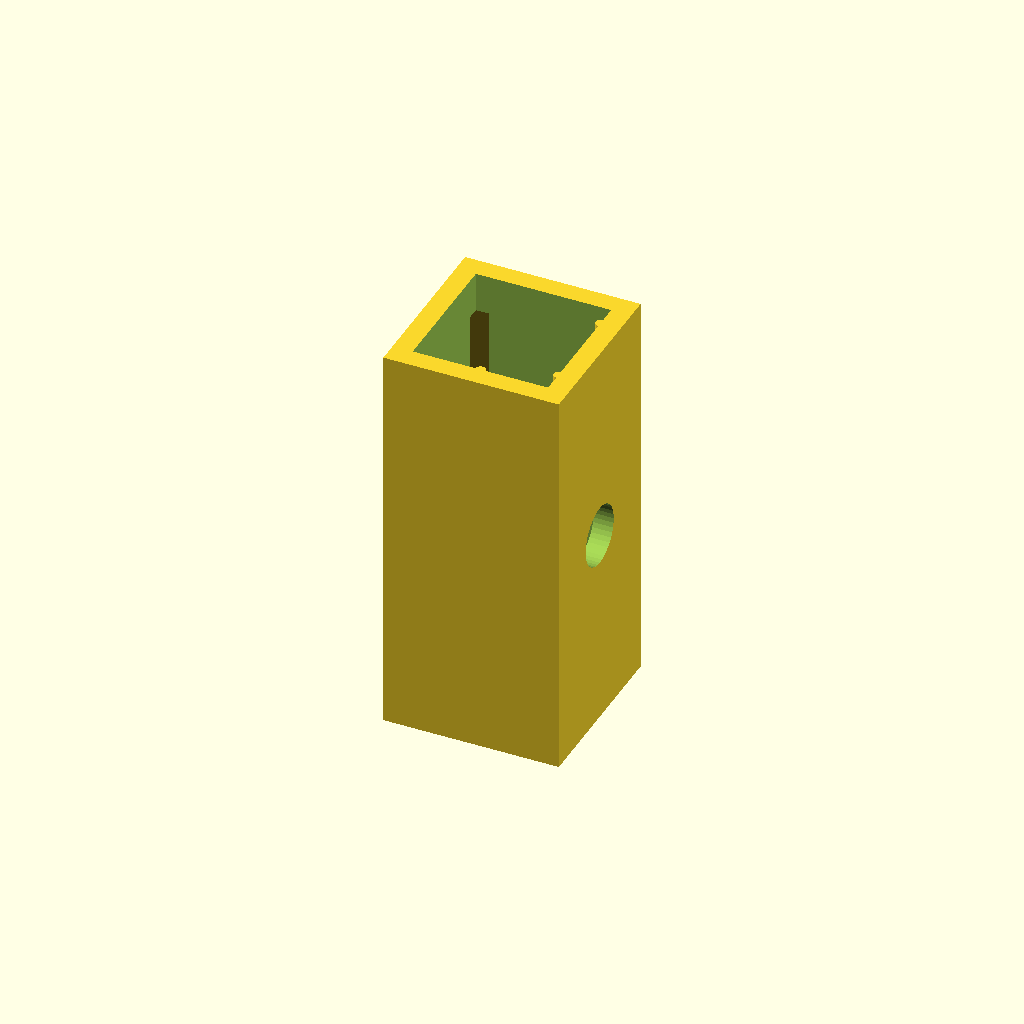
Cell 1: rendered with the file's own defaults.
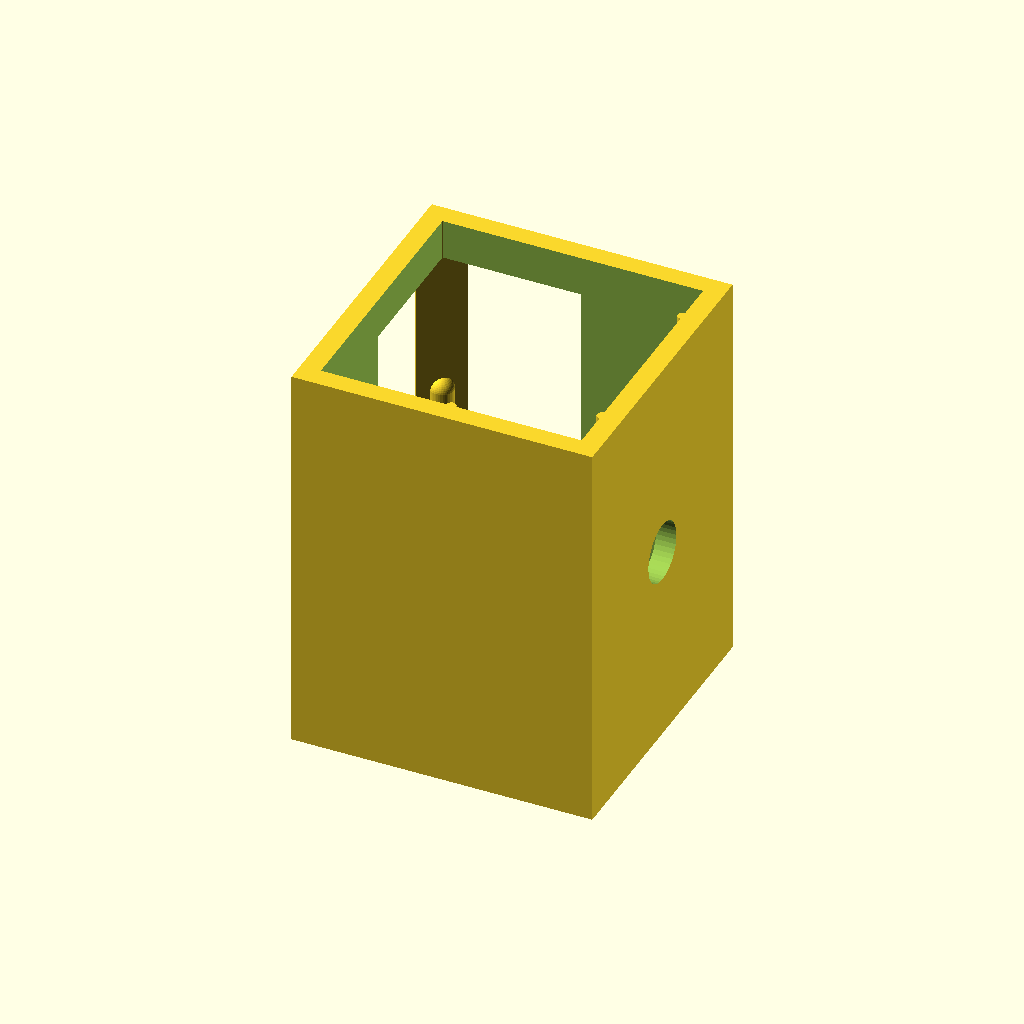
Cell 2: the same model with cuvette_dim = 25.
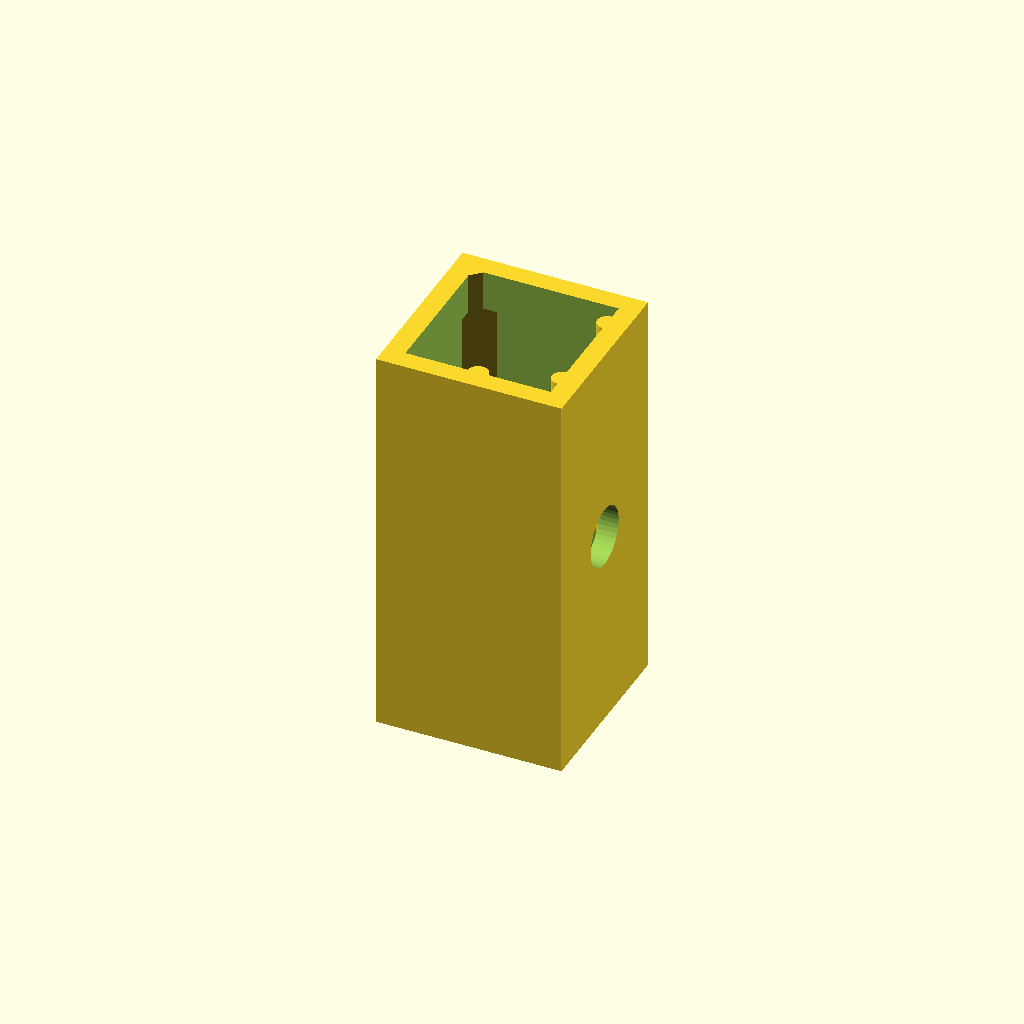
Cell 3 — rod_radius set to 1, the other parameters unchanged.
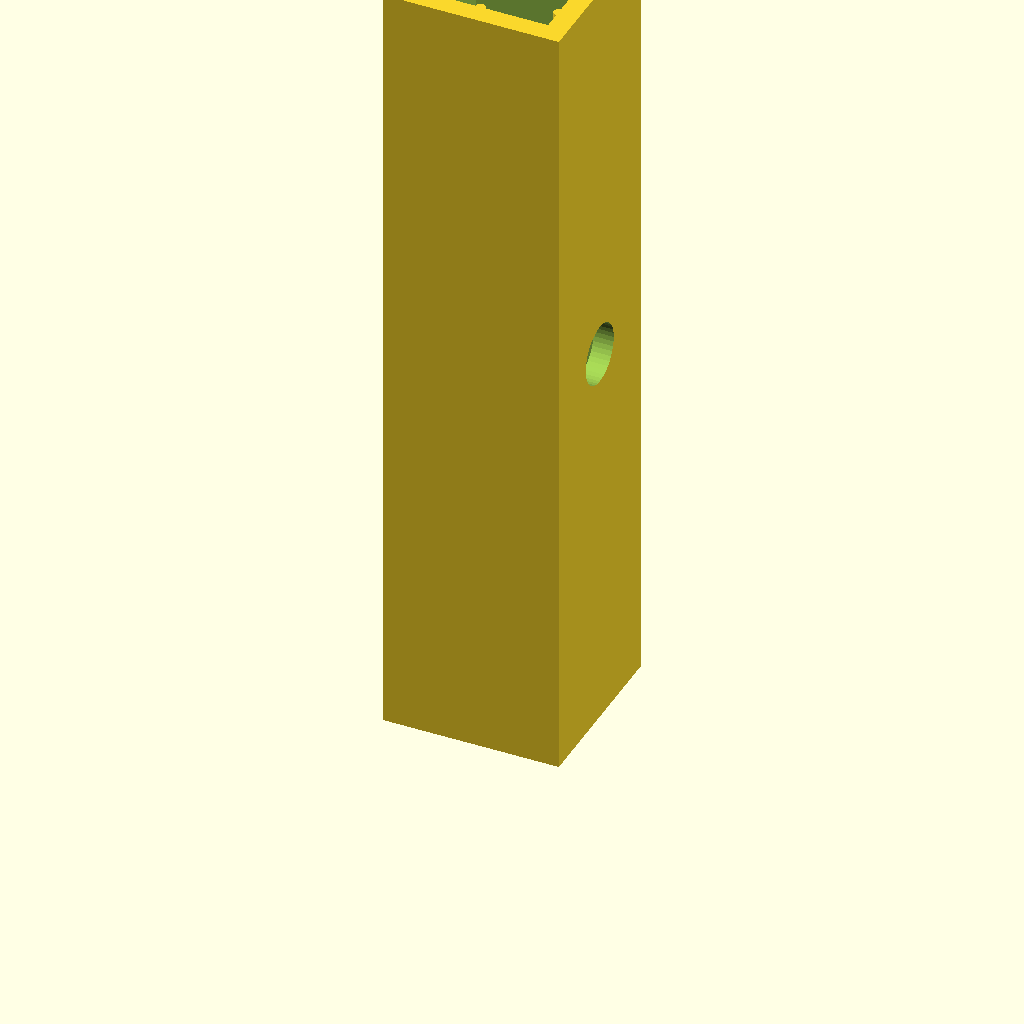
Cell 4 — holder_depth set to 80, the other parameters unchanged.
All cells are drawn from one camera (rotation 55°, 0°, 25°, orthographic, colour scheme Cornfield), so only the parameter changes between them.
The OpenSCAD source (holder2.scad):
// holder2.scad -- cuvette holder with a springy corner clip
//
// The open corner from holder.scad is replaced by a flexible tongue that is
// anchored at the TOP of the holder (the corner stays solid above
// clip_root_z) and hangs down the -x/+y corner at 45 degrees.  A rounded nub
// near the tongue's free end protrudes clip_preload past the seated cuvette
// corner, so it presses the cuvette diagonally into the three registration
// rods (two on the +x wall, one on the -y wall) -- same seat every insertion.
//
// Print note: printed upright as modeled, the tongue's free end (z=clip_tip_z)
// starts over the open notch, so enable supports (they pull out of the open
// corner easily).  Tune spring force with clip_thick (stiffness ~ t^3) and
// clip_preload.

$fn = 40;

window_diam   = 6;
window_height = 15;

cuvette_dim  = 12.5;
rod_radius   = 0.5;
holder_side  = cuvette_dim + rod_radius*2;
holder_depth = 40;
wall_width   = 2;
outer_side   = holder_side + wall_width*2;

/* ---------- spring clip parameters ---------- */
clip_thick   = 1.6;   // tongue thickness
clip_width   = 5;     // tongue width across the corner
clip_gap     = 0.7;   // clearance from tongue face to seated cuvette corner
clip_preload = 0.4;   // nub interference with the seated cuvette corner
clip_root_z  = 36;    // corner stays solid above this; tongue anchors into it
clip_tip_z   = 16;    // height of the tongue's free end
nub_r        = 1.2;   // radius of the rounded nub ridge
nub_len      = 3;     // vertical length of the nub ridge
nub_z        = holder_depth/2;  // press right at the optical window height
notch_d      = 8.6;   // corner material beyond this diagonal distance is cleared

// distances measured diagonally outward from the cavity center to the -x/+y corner
d_cuvette = cuvette_dim/2 * sqrt(2);   // seated cuvette corner edge   (~8.84)
d_face    = d_cuvette + clip_gap;      // inner face of the tongue
d_nub_tip = d_cuvette - clip_preload;  // nub tip, inside the cuvette line by the preload

// place children at diagonal distance d up the -x/+y corner;
// local +x points back toward the cavity center, local y runs along the corner face
module at_corner(d=0, z=0) {
    translate([-d/sqrt(2), d/sqrt(2), z])
        rotate([0,0,-45])
            children();
}

/* ---------- body (walls, floor, window, registration rods) ---------- */
module body() {
    translate([0,0,holder_depth/2]) {
        difference() {
            cube([outer_side, outer_side, holder_depth], center=true);

            // inner cavity
            translate([0,0,wall_width])
                cube([holder_side, holder_side, holder_depth], center=true);

            // optical window
            rotate([0,90,0])
                cylinder(h=holder_side*2, r=window_diam/2, center=true);
        }

        // two registration rods along y on the +x side
        translate([cuvette_dim/2+rod_radius, holder_side/3, 0])
            cylinder(h=holder_depth, r=rod_radius, center=true);
        translate([cuvette_dim/2+rod_radius, -holder_side/3, 0])
            cylinder(h=holder_depth, r=rod_radius, center=true);

        // one registration rod on the -y side
        translate([0, -cuvette_dim/2-rod_radius, 0])
            cylinder(h=holder_depth, r=rod_radius, center=true);
    }
}

/* ---------- corner notch: clears the corner so the tongue can flex ---------- */
// removes everything beyond notch_d at the corner, from the floor up to
// clip_root_z; above that the corner stays solid to anchor the tongue
module corner_notch() {
    at_corner(notch_d, wall_width)
        translate([-outer_side, -outer_side, 0])
            cube([outer_side, outer_side*2, clip_root_z - wall_width]);
}

/* ---------- the springy tongue with its nub ---------- */
module tongue() {
    // flat 45-degree tongue, running from its free end up past clip_root_z
    // so it fuses into the solid corner block at the top
    at_corner(d_face)
        translate([-clip_thick, -clip_width/2, clip_tip_z])
            cube([clip_thick, clip_width, holder_depth - clip_tip_z]);

    // rounded vertical nub ridge on the inner face; its tip sits clip_preload
    // past the seated cuvette corner, and its round profile gives a ramp for
    // insertion and removal
    at_corner(d_nub_tip + nub_r)
        hull() {
            translate([0, 0, nub_z - nub_len/2]) sphere(r=nub_r);
            translate([0, 0, nub_z + nub_len/2]) sphere(r=nub_r);
        }
}

/* ---------- assembly ---------- */
module holder2() {
    intersection() {
        union() {
            difference() {
                body();
                corner_notch();
            }
            tongue();
        }
        // trim everything back to the holder's footprint
        translate([0,0,holder_depth/2])
            cube([outer_side, outer_side, holder_depth], center=true);
    }
}

// ghost cuvette in its seated position (against the rods), for fit checking
module cuvette() {
    %translate([-cuvette_dim/2, -cuvette_dim/2, wall_width])
        cube([cuvette_dim, cuvette_dim, holder_depth]);
}

holder2();
//cuvette();
Parameter table extracted from the source (name, type, default, range or options):
window_diam: number, default 6
window_height: number, default 15
cuvette_dim: number, default 12.5
rod_radius: number, default 0.5
holder_depth: number, default 40
wall_width: number, default 2
clip_thick: number, default 1.6
clip_width: number, default 5
clip_gap: number, default 0.7
clip_preload: number, default 0.4
clip_root_z: number, default 36
clip_tip_z: number, default 16
nub_r: number, default 1.2
nub_len: number, default 3
notch_d: number, default 8.6
